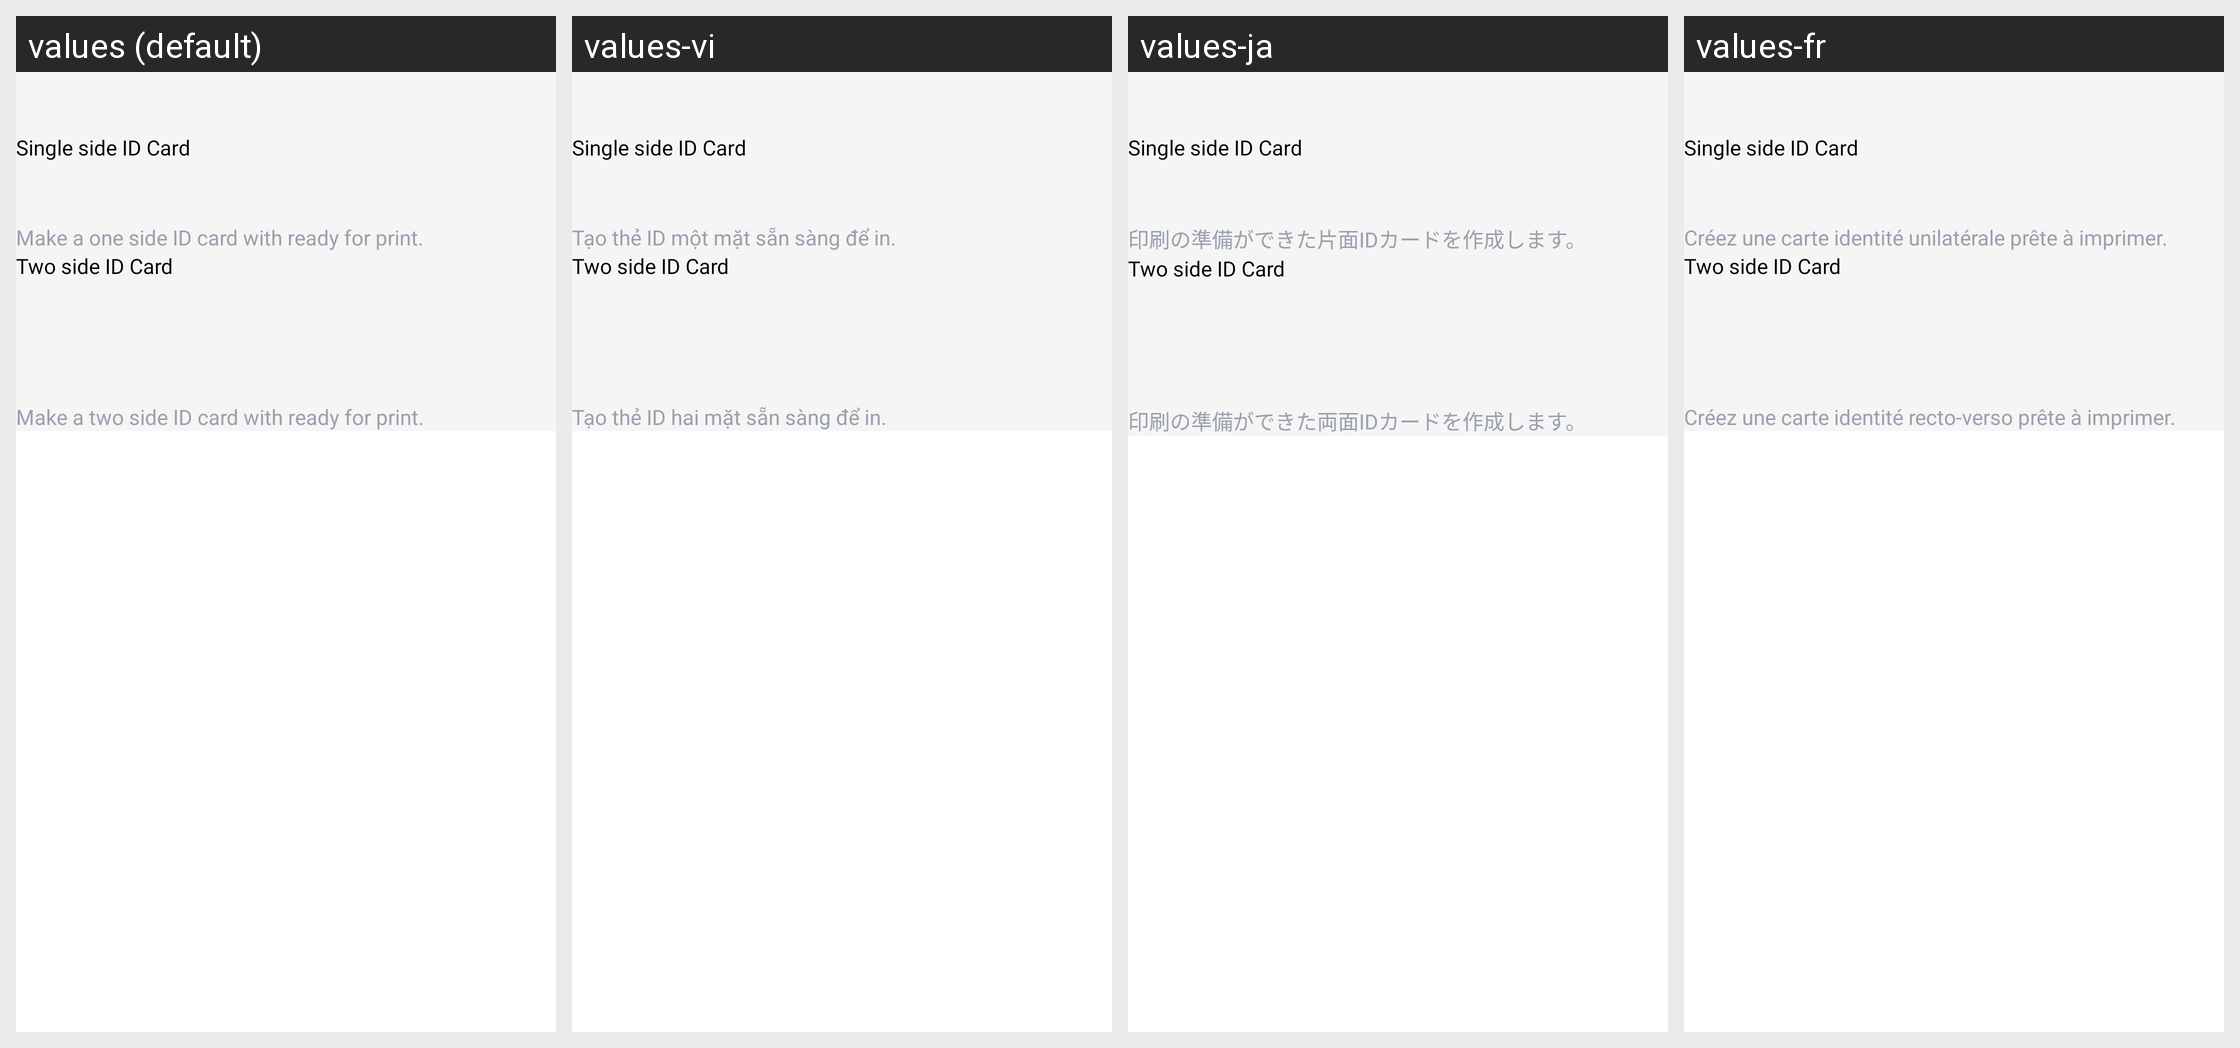

Translations of the strings shown on this Android screen, per locale in the grid:
Android screen res/layout/id_card_selection_dialog.xml rendered under 4 locales, left to right: values (default), values-vi, values-ja, values-fr. Device: Nexus 5 (rendered at 1080×1920; each locale shown at half size, 540×960, under a caption strip naming it); theme Theme.ScannerJet.
Other locales in the repository, not shown: values-af, values-bg, values-de, values-el, values-es, values-hi, values-ml, values-ne, values-nl, values-ru, values-sv, values-zh.
Strings drawn on this screen, with the default value and each locale's value (text and hints the layout hard-codes, and strings that could not be matched under every locale, appear in the picture but are not listed):

single_id_card_txt
  values: Make a one side ID card with ready for print.
  values-vi: Tạo thẻ ID một mặt sẵn sàng để in.
  values-ja: 印刷の準備ができた片面IDカードを作成します。
  values-fr: Créez une carte identité unilatérale prête à imprimer.

two_id_card_txt
  values: Make a two side ID card with ready for print.
  values-vi: Tạo thẻ ID hai mặt sẵn sàng để in.
  values-ja: 印刷の準備ができた両面IDカードを作成します。
  values-fr: Créez une carte identité recto-verso prête à imprimer.
